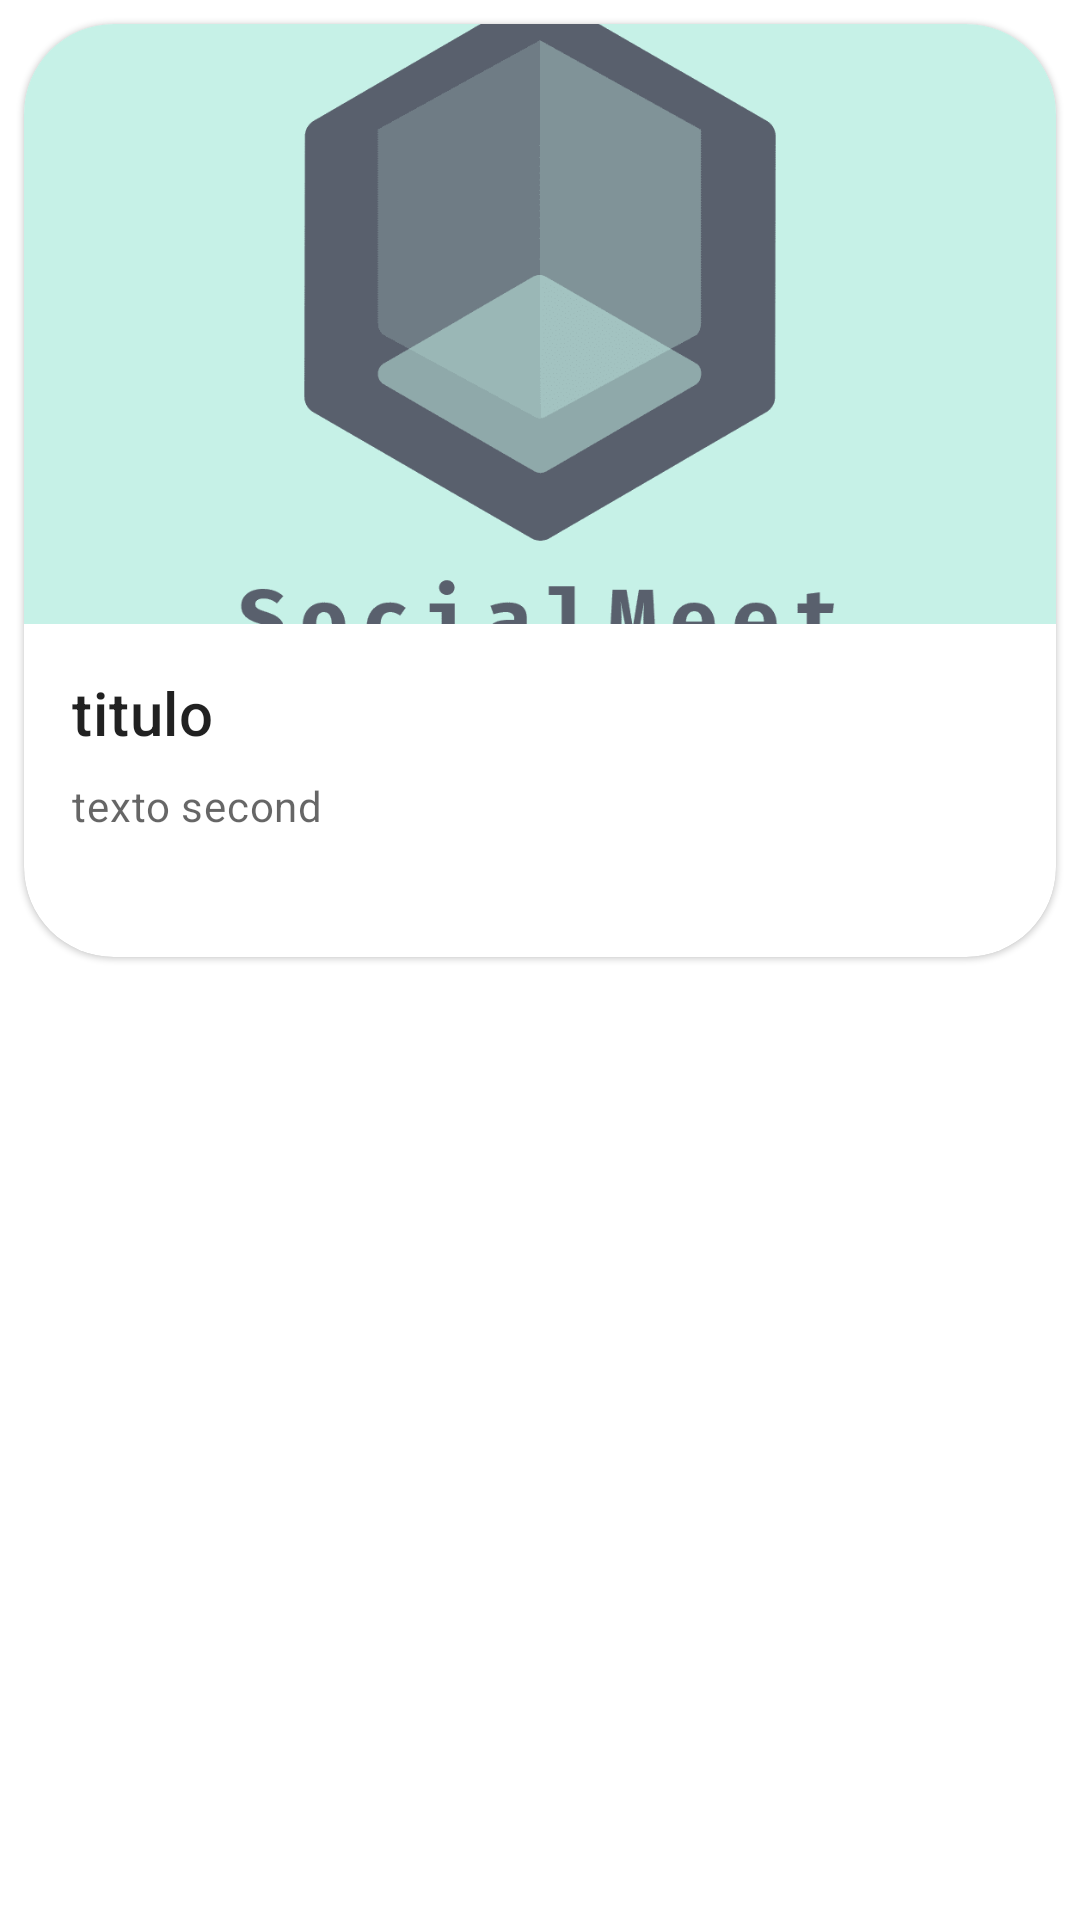

Layout XML and referenced resources for this Android screen:
<!-- AndroidManifest.xml: application theme AppTheme -->
<!-- res/layout/item.xml -->
<?xml version="1.0" encoding="utf-8"?>
<androidx.appcompat.widget.LinearLayoutCompat
    xmlns:android="http://schemas.android.com/apk/res/android" android:layout_width="match_parent"
    android:layout_height="wrap_content">

    <com.google.android.material.card.MaterialCardView
        android:layout_width="match_parent"
        android:layout_height="wrap_content"
        android:layout_margin="8dp"
        style="@style/ShapeAppearance.App.MediumComponent">

        <LinearLayout
            android:layout_width="match_parent"
            android:layout_height="wrap_content"
            android:orientation="vertical">

            <ImageView
                android:id="@+id/quedadasImageViewItem"
                android:layout_width="match_parent"
                android:layout_height="200dp"
                android:contentDescription="test"
                android:scaleType="centerCrop"
                android:src="@drawable/logo" />

            <LinearLayout
                android:layout_width="match_parent"
                android:layout_height="111dp"
                android:orientation="vertical"
                android:padding="16dp">

                <TextView
                    android:id="@+id/titleItem"
                    android:layout_width="wrap_content"
                    android:layout_height="wrap_content"
                    android:text="titulo"
                    android:textAppearance="?attr/textAppearanceHeadline6" />

                <TextView
                    android:id="@+id/dateItem"
                    android:layout_width="wrap_content"
                    android:layout_height="wrap_content"
                    android:layout_marginTop="8dp"
                    android:text="texto second"
                    android:textAppearance="?attr/textAppearanceBody2"
                    android:textColor="?android:attr/textColorSecondary" />

            </LinearLayout>
        </LinearLayout>
    </com.google.android.material.card.MaterialCardView>

</androidx.appcompat.widget.LinearLayoutCompat>
<!-- resources referenced by this layout -->
<resources>
  <!-- drawable logo: png bitmap (drawable-v24, 10215 bytes) -->
  <style name="ShapeAppearance.App.MediumComponent" parent="ShapeAppearance.MaterialComponents.MediumComponent">
          <item name="cornerFamily">rounded</item>
          <item name="cornerSize">30dp</item>
      </style>
  <style name="AppTheme" parent="Theme.MaterialComponents.Light.NoActionBar">
          <item name="colorPrimary">@android:color/black</item>
          <item name="colorPrimaryDark">@android:color/black</item>
          <item name="colorAccent">@color/colorAccent</item>
          <item name="shapeAppearanceMediumComponent">@style/ShapeAppearance.App.MediumComponent</item>
      </style>
  <!-- not gathered from this repository: default colours our renderer supplied (Android Studio template values) -->
  <color name="colorAccent">#FF03DAC5</color>
</resources>
